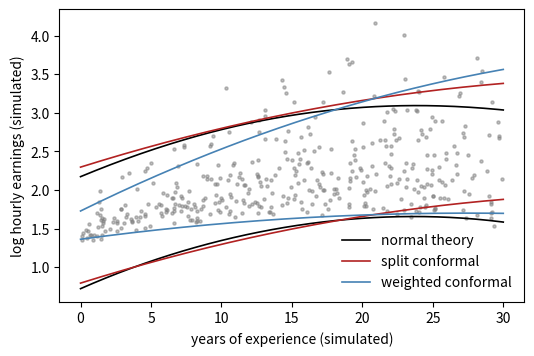

Write the Python code that produced this figure.
# DEP 803 -- Chapter 11: Resampling: Bootstrap, Permutation Tests, Intervals
# Prediction intervals: normal theory, bootstrap and split conformal.
# (c) 2026 Stephen E. Moore. MIT Licence.
import numpy as np
import matplotlib.pyplot as plt
from scipy import stats

rng = np.random.default_rng(803)
alpha, n, B = 0.10, 400, 999


def simulate(size):
    """Log earnings vs experience; skewed, heteroskedastic errors."""
    x = rng.uniform(0, 30, size)
    e = (rng.gamma(2.0, 1.0, size) - 2.0) * (0.10 + 0.012 * x)
    return x, 1.5 + 0.06 * x - 0.001 * x**2 + e


def design(x):
    return np.column_stack([np.ones_like(x), x, x**2])


def intervals(x, y, x_new):
    """Return dict of (lo, hi) at x_new for three methods."""
    out = {}
    X, Xn = design(x), design(x_new)
    b = np.linalg.lstsq(X, y, rcond=None)[0]
    r = y - X @ b
    s = np.sqrt(r @ r / (len(y) - 3))
    lev = np.einsum("ij,jk,ik->i", Xn, np.linalg.inv(X.T @ X), Xn)
    h = stats.t.ppf(1 - alpha / 2, len(y) - 3) * s * np.sqrt(1 + lev)
    out["normal theory"] = (Xn @ b - h, Xn @ b + h)
    # residual bootstrap: refit on y* and add a fresh resampled residual
    ys = X @ b + r[rng.integers(0, len(y), (B, len(y)))]
    bs = np.linalg.lstsq(X, ys.T, rcond=None)[0]            # (3, B)
    pred = (Xn @ bs).T + r[rng.integers(0, len(y), (B, len(x_new)))]
    out["residual bootstrap"] = tuple(np.quantile(pred, [alpha / 2,
                                                         1 - alpha / 2], 0))
    # split conformal: fit on half, calibrate absolute residuals on half
    tr = rng.permutation(len(y))
    fit, cal = tr[: len(y) // 2], tr[len(y) // 2:]
    b1 = np.linalg.lstsq(X[fit], y[fit], rcond=None)[0]
    score = np.abs(y[cal] - X[cal] @ b1)
    k = int(np.ceil((len(cal) + 1) * (1 - alpha)))
    qhat = np.sort(score)[k - 1]
    out["split conformal"] = (Xn @ b1 - qhat, Xn @ b1 + qhat)
    # locally weighted conformal: scale scores by a fitted spread model
    g = np.linalg.lstsq(design(x[fit]), np.abs(y[fit] - X[fit] @ b1),
                        rcond=None)[0]
    sd = lambda z: np.maximum(design(z) @ g, 1e-3)
    sc = score / sd(x[cal])
    q2 = np.sort(sc)[k - 1]
    out["weighted conformal"] = (Xn @ b1 - q2 * sd(x_new),
                                 Xn @ b1 + q2 * sd(x_new))
    return out


R, m = 300, 500
bins = [(0, 10), (10, 20), (20, 30)]
cov = {}
for r in range(R):
    x, y = simulate(n)
    xn, yn = simulate(m)
    for k, (lo, hi) in intervals(x, y, xn).items():
        hit = (lo <= yn) & (yn <= hi)
        row = [hit.mean()] + [hit[(xn >= a) & (xn < c)].mean() for a, c in bins]
        cov.setdefault(k, []).append(row + [np.mean(hi - lo)])
print(f"Nominal 90% prediction intervals; n = {n}, {R} replications")
print(f"{'method':<20}{'overall':>8}{'x<10':>7}{'10-20':>7}{'x>20':>7}"
      f"{'length':>8}{'sd cov':>8}")
for k, v in cov.items():
    v = np.array(v)
    mc = v.mean(0)
    print(f"{k:<20}{mc[0]:8.3f}" + "".join(f"{c:7.3f}" for c in mc[1:4])
          + f"{v[:, 4].mean():8.3f}{v[:, 0].std():8.3f}")

x, y = simulate(n)
grid = np.linspace(0, 30, 200)
iv = intervals(x, y, grid)
fig, ax = plt.subplots(figsize=(6, 3.8))
ax.scatter(x, y, s=5, color="gray", alpha=0.5)
for k, c in [("normal theory", "black"), ("split conformal", "firebrick"),
             ("weighted conformal", "steelblue")]:
    for j, b in enumerate(iv[k]):
        ax.plot(grid, b, color=c, lw=1.2, label=k if j == 0 else None)
ax.set_xlabel("years of experience (simulated)")
ax.set_ylabel("log hourly earnings (simulated)")
ax.legend(frameon=False, loc="lower right")
plt.savefig("ch11_conformal.pdf", bbox_inches="tight")
